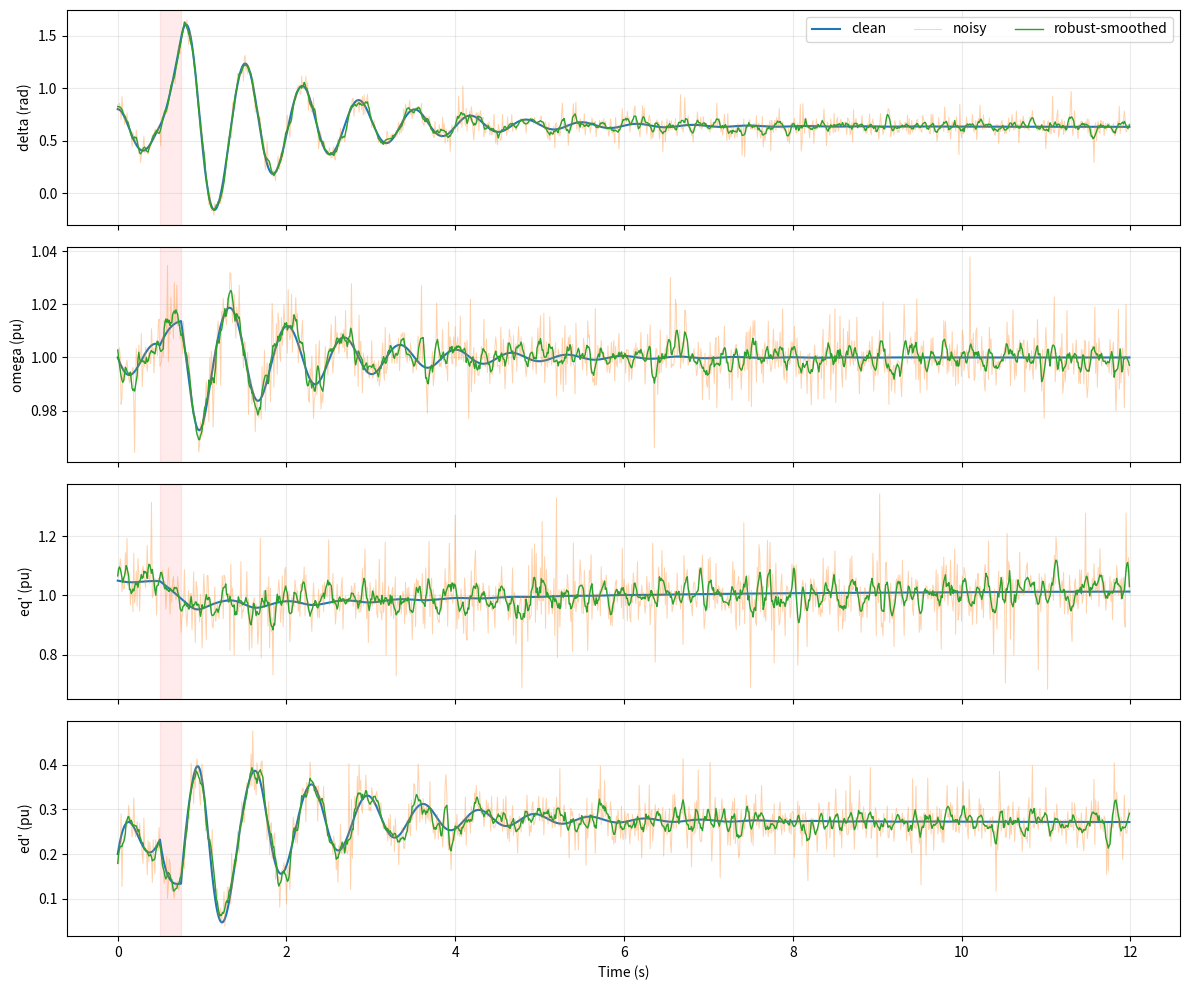

Recreate this plot in Python.
"""
SMIB robust SINDy + FIM-guided model reduction demo
--------------------------------------------------
Dependencies: numpy pandas scipy matplotlib

Important:
- This is a reproducible synthetic SMIB experiment based on the user's supplied
  4-state equations.
- It replaces the artificial MBAM parameter multipliers with data-driven
  Fisher-information-guided pruning. That is an MBAM-inspired approximation,
  NOT the full geodesic Manifold Boundary Approximation Method.
- Robust Savitzky-Golay smoothing + Huber IRLS regression are used to reduce
  sensitivity to heavy-tailed/impulsive noise.
- Parameter extraction from sparse coefficients is deliberately not presented
  as validated unless the selected library supports those mappings.
"""
import numpy as np
import pandas as pd
import matplotlib.pyplot as plt
from scipy.integrate import solve_ivp
from scipy.signal import savgol_filter

# --------------------------- CONFIG ---------------------------
SEED = 42
NOISE_TYPE = "laplace"       # gaussian, laplace, student_t, uniform, impulsive
NOISE_LEVEL = 0.07
DT = 0.01
T_END = 12.0
FAULT_START, FAULT_END = 0.5, 0.75
TRAIN_END = 0.45             # fit only pre-fault data; avoid event contamination
SG_WINDOW = 11               # odd number; at dt=0.01 this is 0.11 s
SG_POLY = 3
HUBER_DELTA = 1.5
STLS_THRESHOLD = 0.04         # threshold in normalized coefficient coordinates
RIDGE = 1e-5
FIM_CONDITION_LIMIT = 1e-7
# ---------------------- SMIB parameters -----------------------
OMEGA_B = 2 * np.pi * 50.0
OMEGA_0 = 1.0
H2 = 12.467
D = 1.9
TD0_PRIME = 6.5
TQ0_PRIME = 0.2
XD, XQ = 0.655, 0.487
XD_PRIME, XQ_PRIME = 0.196, 0.263
VF_CONST, PM_CONST = 1.4998, 1.6

rng = np.random.default_rng(SEED)

def grid_voltage(t):
    if FAULT_START <= t <= FAULT_END:
        return 0.3, 0.0
    if t > FAULT_END:
        v = 1.0 - 0.15*np.exp(-0.8*(t-FAULT_END))*np.cos(2*np.pi*1.5*t)
        th = 0.1*np.exp(-0.8*(t-FAULT_END))*np.sin(2*np.pi*1.5*t)
        return v, th
    return 1.0, 0.0

def smib_rhs(t, x):
    delta, omega, eqp, edp = x
    v, th = grid_voltage(t)
    dd = delta - th
    id_ = (eqp - v*np.cos(dd))/XD_PRIME
    iq_ = (v*np.sin(dd) - edp)/XQ_PRIME
    pe = v*np.sin(dd)*id_ + v*np.cos(dd)*iq_
    return [
        OMEGA_B*(omega-OMEGA_0),
        (PM_CONST-pe-D*(omega-OMEGA_0))/H2,
        (VF_CONST-eqp-(XD-XD_PRIME)*id_)/TD0_PRIME,
        (-edp+(XQ-XQ_PRIME)*iq_)/TQ0_PRIME
    ]

def noise(shape, scale, kind):
    if kind == "gaussian":
        return rng.normal(0, scale, shape)
    if kind == "laplace":
        return rng.laplace(0, scale/np.sqrt(2), shape)
    if kind == "student_t":
        df = 3
        return rng.standard_t(df, shape) / np.sqrt(df/(df-2)) * scale
    if kind == "uniform":
        return rng.uniform(-np.sqrt(3)*scale, np.sqrt(3)*scale, shape)
    if kind == "impulsive":
        base = rng.normal(0, scale, shape)
        mask = rng.random(shape) < 0.02
        spikes = rng.choice([-1.0, 1.0], shape) * (10*scale) * mask
        return base + spikes
    raise ValueError(f"Unknown NOISE_TYPE={kind}")

def robust_smooth(x):
    # Savitzky-Golay is a smoother, not a guaranteed robust filter.
    # Clip isolated large innovations before smoothing using a rolling robust scale.
    x = np.asarray(x, float)
    med = pd.Series(x).rolling(9, center=True, min_periods=1).median().to_numpy()
    resid = x - med
    mad = 1.4826 * np.median(np.abs(resid - np.median(resid))) + 1e-10
    clipped = med + np.clip(resid, -5*mad, 5*mad)
    w = min(SG_WINDOW, len(x) if len(x) % 2 else len(x)-1)
    w = max(w, SG_POLY + 2 + ((SG_POLY + 2) % 2 == 0))
    if w >= len(x):
        w = len(x)-1 if len(x) % 2 == 0 else len(x)
    return savgol_filter(clipped, w, min(SG_POLY, w-1), mode="interp")

def library(x, v, th):
    delta, omega, eqp, edp = x.T
    dth = delta - th
    names = [
        "1", "delta", "omega", "eqp", "edp",
        "V*cos(delta-theta)", "V*sin(delta-theta)",
        "V*eqp*sin(delta-theta)", "V*edp*cos(delta-theta)",
        "V^2*sin(delta-theta)*cos(delta-theta)"
    ]
    T = np.column_stack([
        np.ones(len(delta)), delta, omega, eqp, edp,
        v*np.cos(dth), v*np.sin(dth),
        v*eqp*np.sin(dth), v*edp*np.cos(dth),
        v*v*np.sin(dth)*np.cos(dth)
    ])
    return names, T

def huber_irls(A, y, delta=1.5, ridge=1e-5, iterations=30):
    """Huber IRLS with ridge stabilization; assumes columns already standardized."""
    w = np.ones(len(y))
    coef = np.zeros(A.shape[1])
    for _ in range(iterations):
        Aw = A * np.sqrt(w[:, None])
        yw = y * np.sqrt(w)
        coef_new = np.linalg.solve(Aw.T @ Aw + ridge*np.eye(A.shape[1]), Aw.T @ yw)
        r = y - A @ coef_new
        s = 1.4826*np.median(np.abs(r - np.median(r))) + 1e-10
        u = np.abs(r)/(delta*s)
        w_new = np.ones_like(u)
        mask = u > 1
        w_new[mask] = 1/u[mask]
        if np.linalg.norm(coef_new-coef) < 1e-8*(1+np.linalg.norm(coef)):
            coef = coef_new
            break
        coef, w = coef_new, w_new
    return coef

def fit_robust_stlsq(A, Y, threshold=0.04):
    mu = A.mean(axis=0)
    sd = A.std(axis=0)
    valid = sd > 1e-10
    sd[~valid] = 1.0
    Z = (A-mu)/sd
    Z[:, ~valid] = 0.0
    coefs = np.zeros((A.shape[1], Y.shape[1]))
    for j in range(Y.shape[1]):
        ymu = np.median(Y[:, j])
        ys = 1.4826*np.median(np.abs(Y[:, j]-ymu)) + 1e-8
        yn = (Y[:, j]-ymu)/ys
        support = valid.copy()
        for _ in range(15):
            c = huber_irls(Z[:, support], yn, HUBER_DELTA, RIDGE)
            ids = np.flatnonzero(support)
            keep = np.abs(c) >= threshold
            new = np.zeros_like(support)
            new[ids[keep]] = True
            if np.array_equal(new, support):
                break
            support = new
            if not support.any():
                support[np.argmax(np.abs(np.linalg.lstsq(Z, yn, rcond=None)[0]))] = True
        if support.any():
            c = huber_irls(Z[:, support], yn, HUBER_DELTA, RIDGE)
            coefs[np.flatnonzero(support), j] = c * ys / sd[support]
            coefs[:, j] -= 0.0
    # Coefficients above are mapped to original library columns. Centering intercept
    # correction is omitted here because the constant is included as a library term.
    return coefs, Z, sd, valid

def fim_prune(A, Xi, condition_limit=1e-7):
    """FIM-guided pruning heuristic. Not full MBAM."""
    out = Xi.copy()
    for j in range(Xi.shape[1]):
        active = np.flatnonzero(np.abs(out[:, j]) > 1e-10)
        while len(active) > 1:
            F = A[:, active].T @ A[:, active] / len(A)
            eigval, eigvec = np.linalg.eigh(F)
            if eigval[-1] <= 1e-12 or eigval[0]/eigval[-1] >= condition_limit:
                break
            drop_local = np.argmax(np.abs(eigvec[:, 0]))
            drop = active[drop_local]
            out[drop, j] = 0.0
            active = np.flatnonzero(np.abs(out[:, j]) > 1e-10)
            if len(active) <= 1:
                break
            # Refit on remaining support with Huber loss.
            out[active, j] = huber_irls(A[:, active], Y_train[:, j], HUBER_DELTA, RIDGE)
    return out

# Simulate clean system
t = np.arange(0, T_END, DT)
sol = solve_ivp(smib_rhs, (t[0], t[-1]), [0.8, 1.0, 1.05, 0.2],
                t_eval=t, rtol=1e-8, atol=1e-10, max_step=DT)
X_clean = sol.y.T
V = np.array([grid_voltage(ti)[0] for ti in t])
theta = np.array([grid_voltage(ti)[1] for ti in t])
X_noisy = X_clean + np.column_stack([
    noise((len(t),), NOISE_LEVEL, NOISE_TYPE),
    noise((len(t),), NOISE_LEVEL*0.1, NOISE_TYPE),
    noise((len(t),), NOISE_LEVEL, NOISE_TYPE),
    noise((len(t),), NOISE_LEVEL*0.5, NOISE_TYPE)
])
X_smooth = np.column_stack([robust_smooth(X_noisy[:, j]) for j in range(4)])

# Derivatives are estimated from smoothed measurements.
Xdot = np.column_stack([np.gradient(X_smooth[:, j], DT, edge_order=2) for j in range(4)])
names, Theta = library(X_smooth, V, theta)
train = t < TRAIN_END
# Avoid derivative edge samples from the Savitzky-Golay filter.
train[:SG_WINDOW//2] = False
train_idx = np.flatnonzero(train)
if len(train_idx) < 20:
    raise RuntimeError("Too few pre-fault training samples. Increase TRAIN_END or reduce smoothing window.")
Y_train = Xdot[train_idx]
# Normalize feature columns for robust regression.
mu = Theta[train_idx].mean(axis=0)
sd = Theta[train_idx].std(axis=0)
sd[sd < 1e-10] = 1.0
A_all = (Theta-mu)/sd
A_train = A_all[train_idx]
# Fit with robust STLSQ in standardized coordinates; coefficient matrix is standardized-coordinate coefficients.
Xi_full = np.zeros((A_train.shape[1], Y_train.shape[1]))
for j in range(Y_train.shape[1]):
    ys = 1.4826*np.median(np.abs(Y_train[:,j]-np.median(Y_train[:,j]))) + 1e-8
    yn = (Y_train[:,j]-np.median(Y_train[:,j]))/ys
    support = np.ones(A_train.shape[1], dtype=bool)
    for _ in range(15):
        ids = np.flatnonzero(support)
        c = huber_irls(A_train[:, support], yn, HUBER_DELTA, RIDGE)
        keep_local = np.abs(c) >= STLS_THRESHOLD
        if not keep_local.any():
            keep_local[np.argmax(np.abs(c))] = True
        new_support = np.zeros_like(support)
        new_support[ids[keep_local]] = True
        if np.array_equal(new_support, support):
            break
        support = new_support
    if support.any():
        c = huber_irls(A_train[:, support], yn, HUBER_DELTA, RIDGE)
        Xi_full[support,j] = c * ys

# FIM-guided reduction: only use training data; refit after every deletion.
Xi_reduced = Xi_full.copy()
for j in range(Xi_full.shape[1]):
    active = np.flatnonzero(np.abs(Xi_reduced[:,j]) > 1e-10)
    while len(active) > 1:
        F = A_train[:,active].T @ A_train[:,active] / len(A_train)
        eigval, eigvec = np.linalg.eigh(F)
        if eigval[-1] <= 1e-12 or eigval[0]/eigval[-1] >= FIM_CONDITION_LIMIT:
            break
        drop = active[np.argmax(np.abs(eigvec[:,0]))]
        active = active[active != drop]
        Xi_reduced[:,j] = 0
        if len(active):
            # refit normalized response with robust loss
            yj = Y_train[:,j]
            ys = 1.4826*np.median(np.abs(yj-np.median(yj))) + 1e-8
            yn = (yj-np.median(yj))/ys
            Xi_reduced[active,j] = huber_irls(A_train[:,active], yn, HUBER_DELTA, RIDGE) * ys

# Predictions on all samples, and evaluation against clean derivatives.
pred_full = A_all @ Xi_full
pred_red = A_all @ Xi_reduced
clean_dot = np.column_stack([np.gradient(X_clean[:,j], DT, edge_order=2) for j in range(4)])
def rmse(a,b): return float(np.sqrt(np.mean((a-b)**2)))
print(f"\nSMIB robust SINDy | noise={NOISE_TYPE}, level={NOISE_LEVEL}")
print(f"Training samples: {len(train_idx)}; library terms: {len(names)}")
print(f"Nonzero coefficients: full={np.count_nonzero(Xi_full)}, reduced={np.count_nonzero(Xi_reduced)}")
print(f"Derivative RMSE vs clean numerical derivative: full={rmse(pred_full,clean_dot):.5g}, reduced={rmse(pred_red,clean_dot):.5g}")
print("\nIdentified standardized-coordinate coefficients (rows=library terms, columns=state derivatives):")
print(pd.DataFrame(Xi_reduced, index=names, columns=["delta_dot","omega_dot","eqp_dot","edp_dot"]).round(5).to_string())

fig, ax = plt.subplots(4,1,figsize=(12,10),sharex=True)
labels = ["delta (rad)", "omega (pu)", "eq' (pu)", "ed' (pu)"]
for j in range(4):
    ax[j].plot(t, X_clean[:,j], label="clean", lw=1.5)
    ax[j].plot(t, X_noisy[:,j], label="noisy", alpha=.35, lw=.7)
    ax[j].plot(t, X_smooth[:,j], label="robust-smoothed", lw=1.0)
    ax[j].axvspan(FAULT_START, FAULT_END, color="red", alpha=.08)
    ax[j].set_ylabel(labels[j]); ax[j].grid(alpha=.25)
    if j == 0: ax[j].legend(ncol=3)
ax[-1].set_xlabel("Time (s)")
plt.tight_layout()
plt.savefig("smib_robust_sindy_fim.png", dpi=180)
plt.show()
